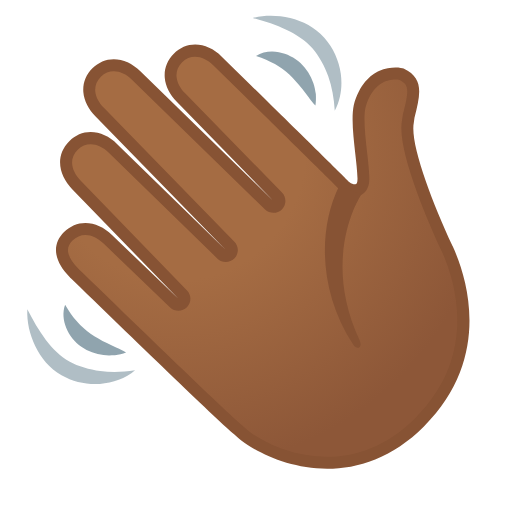
t = 0.00 s
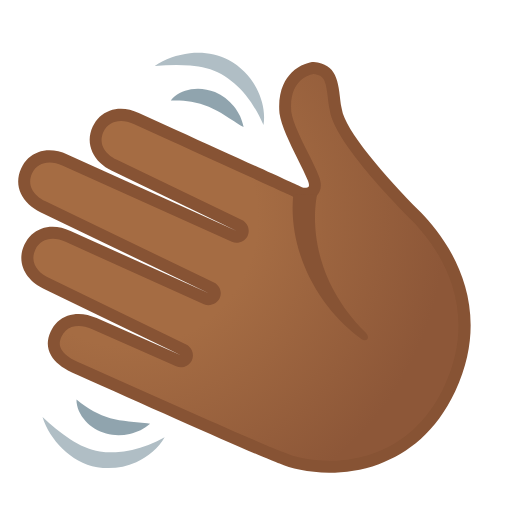
t = 0.77 s
t = 1.35 s: frame unchanged from t = 0.00 s, image omitted
t = 2.30 s: frame unchanged from t = 0.00 s, image omitted
t = 3.02 s: frame unchanged from t = 0.77 s, image omitted
t = 3.83 s: frame unchanged from t = 0.00 s, image omitted

The animated SVG that drew these frames (rendered in a browser with its animation timeline set to each time). Animation: 1 SMIL element (animateTransform=1); one cycle of 4.50 s, repeats indefinitely.

<svg enable-background="new 0 0 128 128" viewBox="0 0 128 128" xmlns="http://www.w3.org/2000/svg" xmlns:xlink="http://www.w3.org/1999/xlink">
  <!-- Original hand SVG -->
  <radialGradient id="a" cx="-779.8681" cy="686.6891" gradientTransform="matrix(.7071 -.7071 -.7071 -.7071 1081.0488 -27.887)" gradientUnits="userSpaceOnUse" r="91.0084">
    <stop offset=".3533" stop-color="#a56c43"/>
    <stop offset=".8723" stop-color="#8d5738"/>
  </radialGradient>
  
  <!-- Group the entire hand for animation -->
  <g id="hand">
    <path d="m59.53 107.44c-3.95-3.17-40.63-38.84-41.04-39.23-1.62-1.62-2.64-3.3-2.92-4.84-.29-1.6.2-3 1.5-4.3 1.21-1.21 2.69-1.85 4.28-1.85 1.94 0 3.93.92 5.59 2.59l16.63 15.98c.29.28.67.42 1.04.42.39 0 .77-.15 1.06-.44.58-.58.58-1.52.01-2.1l-26.55-27.42c-2.66-2.66-3.91-6.73-.75-9.89 1.21-1.21 2.69-1.85 4.28-1.85 1.94 0 3.93.92 5.59 2.59l27.16 26.48c.29.28.67.43 1.05.43s.77-.15 1.06-.44c.58-.58.59-1.52.01-2.11l-32.62-33.44c-1.51-1.51-2.42-3.32-2.58-5.08-.15-1.79.48-3.45 1.83-4.8 1.21-1.21 2.69-1.85 4.28-1.85 1.94 0 3.93.92 5.59 2.58l33.27 32.44c.29.28.67.43 1.05.43s.77-.15 1.06-.44c.58-.58.59-1.52.01-2.11l-24.16-24.83c-1.52-1.52-2.43-3.32-2.58-5.08-.15-1.79.48-3.45 1.83-4.8 1.21-1.21 2.69-1.85 4.28-1.85 1.94 0 3.93.92 5.59 2.59 8.86 8.7 31.99 31.45 32.77 32.29 2.97 2.05 3.57-1.05 3.72-3.06.17-2.34-2.51-10.51-.95-17.86 2.62-9.77 10.17-8.17 10.34-8.09 4.14 1.94 3.35 4.84 1.88 10.67l-.15 1.15c-1.54 7.62 9.04 30.2 9.82 31.89 4.15 9.08 8.93 27.49-6.9 43.32-17.35 17.35-38.83 8.46-45.38 1.91z" fill="url(#a)"/>
    <path d="m81.79 117.18c-10.64 0-19.69-5.09-23.26-8.62-3.21-2.62-23.47-22.18-39.97-38.19-.67-.65-1.06-1.02-1.1-1.07-1.87-1.87-3.03-3.82-3.36-5.66-.38-2.09.27-3.98 1.91-5.63 1.5-1.5 3.34-2.29 5.34-2.29 2.35 0 4.71 1.08 6.65 3.03l16.61 15.96-26.56-27.42c-3.06-3.06-4.6-8.13-.73-11.99 1.5-1.5 3.34-2.29 5.34-2.29 2.35 0 4.71 1.08 6.65 3.03l27.14 26.46-32.61-33.43c-1.74-1.74-2.81-3.87-3-5.99-.19-2.26.59-4.33 2.26-6 1.5-1.5 3.34-2.29 5.34-2.29 2.34 0 4.7 1.07 6.65 3.02l33.26 32.43-24.16-24.83c-1.75-1.75-2.82-3.88-3-6-.19-2.25.59-4.32 2.26-5.99 1.5-1.5 3.34-2.29 5.34-2.29 2.35 0 4.71 1.08 6.65 3.03l7.21 7.07c12.85 12.6 23.59 23.15 24.74 24.33.56.45 1.29.62 1.6.47.2-.1.42-.56.38-1.53-.06-1.7-.3-3.81-.55-6.04-.5-4.48-1.02-9.12-.37-12.18 1.42-5.31 4.21-7.56 6.29-8.53 2.86-1.32 5.63-.86 6.16-.61 5.2 2.44 4.17 6.52 2.75 12.18l-.03.14-.16 1.17c-1.04 5.12 4.3 19.27 9.64 30.8l.08.16c3.57 7.8 10 27.81-7.2 45.01-7.91 7.89-16.47 10.58-24.19 10.58zm-60.44-58.46c-1.18 0-2.3.49-3.22 1.41-.95.95-1.28 1.87-1.08 2.97.22 1.21 1.11 2.65 2.5 4.05.01.01.41.4 1.1 1.06 23.42 22.73 37.56 36.24 39.82 38.06l.12.11c5.52 5.52 26.03 15.32 43.26-1.91 15.87-15.87 9.9-34.4 6.59-41.64l-.07-.15c-3.44-7.42-11.26-25.42-9.87-32.6l.23-1.5c1.54-6.12 1.63-7.4-.98-8.66-.77-.14-6.29-.81-8.4 7.06-.53 2.51-.02 7.1.43 11.15.26 2.29.5 4.46.56 6.27.1 2.85-1.25 3.94-2.07 4.34-1.67.81-3.66.12-4.9-.92l-.13-.12c-.61-.66-15.12-14.89-24.72-24.31l-7.22-7.09c-2.46-2.47-5.63-2.88-7.76-.75-1.04 1.04-1.51 2.26-1.4 3.61.12 1.41.88 2.88 2.15 4.15l24.21 24.83c1.14 1.16 1.14 3.06-.02 4.22-1.11 1.11-3.07 1.13-4.21.03l-33.29-32.45c-2.46-2.46-5.64-2.87-7.76-.74-1.04 1.04-1.51 2.26-1.4 3.61.13 1.41.89 2.89 2.15 4.14l32.63 33.46c1.15 1.16 1.14 3.06-.02 4.22-1.11 1.11-3.07 1.13-4.21.03l-27.17-26.49c-2.46-2.48-5.64-2.88-7.76-.75-2.59 2.59-1.21 5.8.75 7.77l26.57 27.44c1.14 1.16 1.13 3.05-.03 4.2-1.12 1.12-3.06 1.13-4.2.04l-16.63-15.98c-1.4-1.41-3.01-2.17-4.55-2.17z" fill="#875334"/>
    <path d="m84.76 46.54c-5.49 11.21-4.78 26.9 3.46 39.49.93 1.7 2.52.87 1.71-.88-9.95-21.29.48-36.63.48-36.63z" fill="#875334"/>
    <path d="m63.17 4.5c3.02-.79 6.24-.72 9.37.01 3.11.75 6.22 2.33 8.53 4.91 2.26 2.56 3.65 5.67 4.12 8.93.44 3.23.03 6.56-1.5 9.32-.18-3.1-.72-5.95-1.63-8.58-.47-1.31-1.02-2.56-1.69-3.74-.66-1.17-1.44-2.33-2.27-3.28-1.69-1.95-3.98-3.47-6.55-4.65-2.58-1.22-5.39-2.12-8.38-2.92z" fill="#b0bec5"/>
    <path d="m64 13.98c1.67-1.06 3.76-1.28 5.73-.93 1.99.35 3.89 1.34 5.39 2.71 1.49 1.39 2.55 3.14 3.21 4.96.32.91.48 1.87.63 2.8.05.96.05 1.92-.1 2.88-.69-.73-1.23-1.46-1.74-2.17-.59-.67-1.05-1.38-1.58-2.03-1.04-1.29-2.05-2.46-3.14-3.5-1.12-1.01-2.3-1.9-3.67-2.67-1.36-.79-2.89-1.45-4.73-2.05z" fill="#90a4ae"/>
    <path d="m6.83 77.34c1.41 2.76 2.88 5.32 4.59 7.58 1.7 2.26 3.65 4.18 5.92 5.43 1.1.61 2.41 1.14 3.69 1.54 1.29.41 2.63.69 4.01.88 2.76.34 5.66.28 8.73-.19-2.38 2.07-5.56 3.17-8.8 3.41-3.28.22-6.61-.49-9.59-2.17-3-1.71-5.2-4.43-6.58-7.32-1.38-2.91-2.12-6.04-1.97-9.16z" fill="#b0bec5"/>
    <path d="m16.28 76.17c.97 1.68 1.93 3.03 2.98 4.21 1.04 1.18 2.16 2.15 3.38 3.03 1.24.85 2.6 1.6 4.08 2.35.74.38 1.53.68 2.31 1.12.81.35 1.63.72 2.49 1.25-.91.34-1.84.54-2.79.69-.94.04-1.91.09-2.87-.04-1.92-.26-3.84-.93-5.52-2.1-1.65-1.19-3.02-2.84-3.77-4.71-.76-1.86-.98-3.94-.29-5.8z" fill="#90a4ae"/>
  </g>
  
  <!-- Updated animation: 3 waves, 2 second pause, 2 waves, pause, repeat -->
  <animateTransform
  xlink:href="#hand"
  attributeName="transform"
  attributeType="XML"
  type="rotate"
  values="0 85 80; 30 85 80; -20 85 80; 30 85 80; -20 85 80; 30 85 80; -20 85 80; 0 85 80; 0 85 80; 30 85 80; -20 85 80; 30 85 80; -20 85 80; 0 85 80; 0 85 80"
  keyTimes="0; 0.04; 0.08; 0.13; 0.17; 0.21; 0.25; 0.3; 0.58; 0.63; 0.67; 0.71; 0.75; 0.8; 1"
  dur="4.5s"
  repeatCount="indefinite"
  calcMode="spline"
  keySplines="0.4 0 0.6 1; 0.4 0 0.6 1; 0.4 0 0.6 1; 0.4 0 0.6 1; 0.4 0 0.6 1; 0.4 0 0.6 1; 0.4 0 0.6 1; 0.4 0 0.6 1; 0.4 0 0.6 1; 0.4 0 0.6 1; 0.4 0 0.6 1; 0.4 0 0.6 1; 0.4 0 0.6 1; 0 0 1 1"
/>

</svg>
